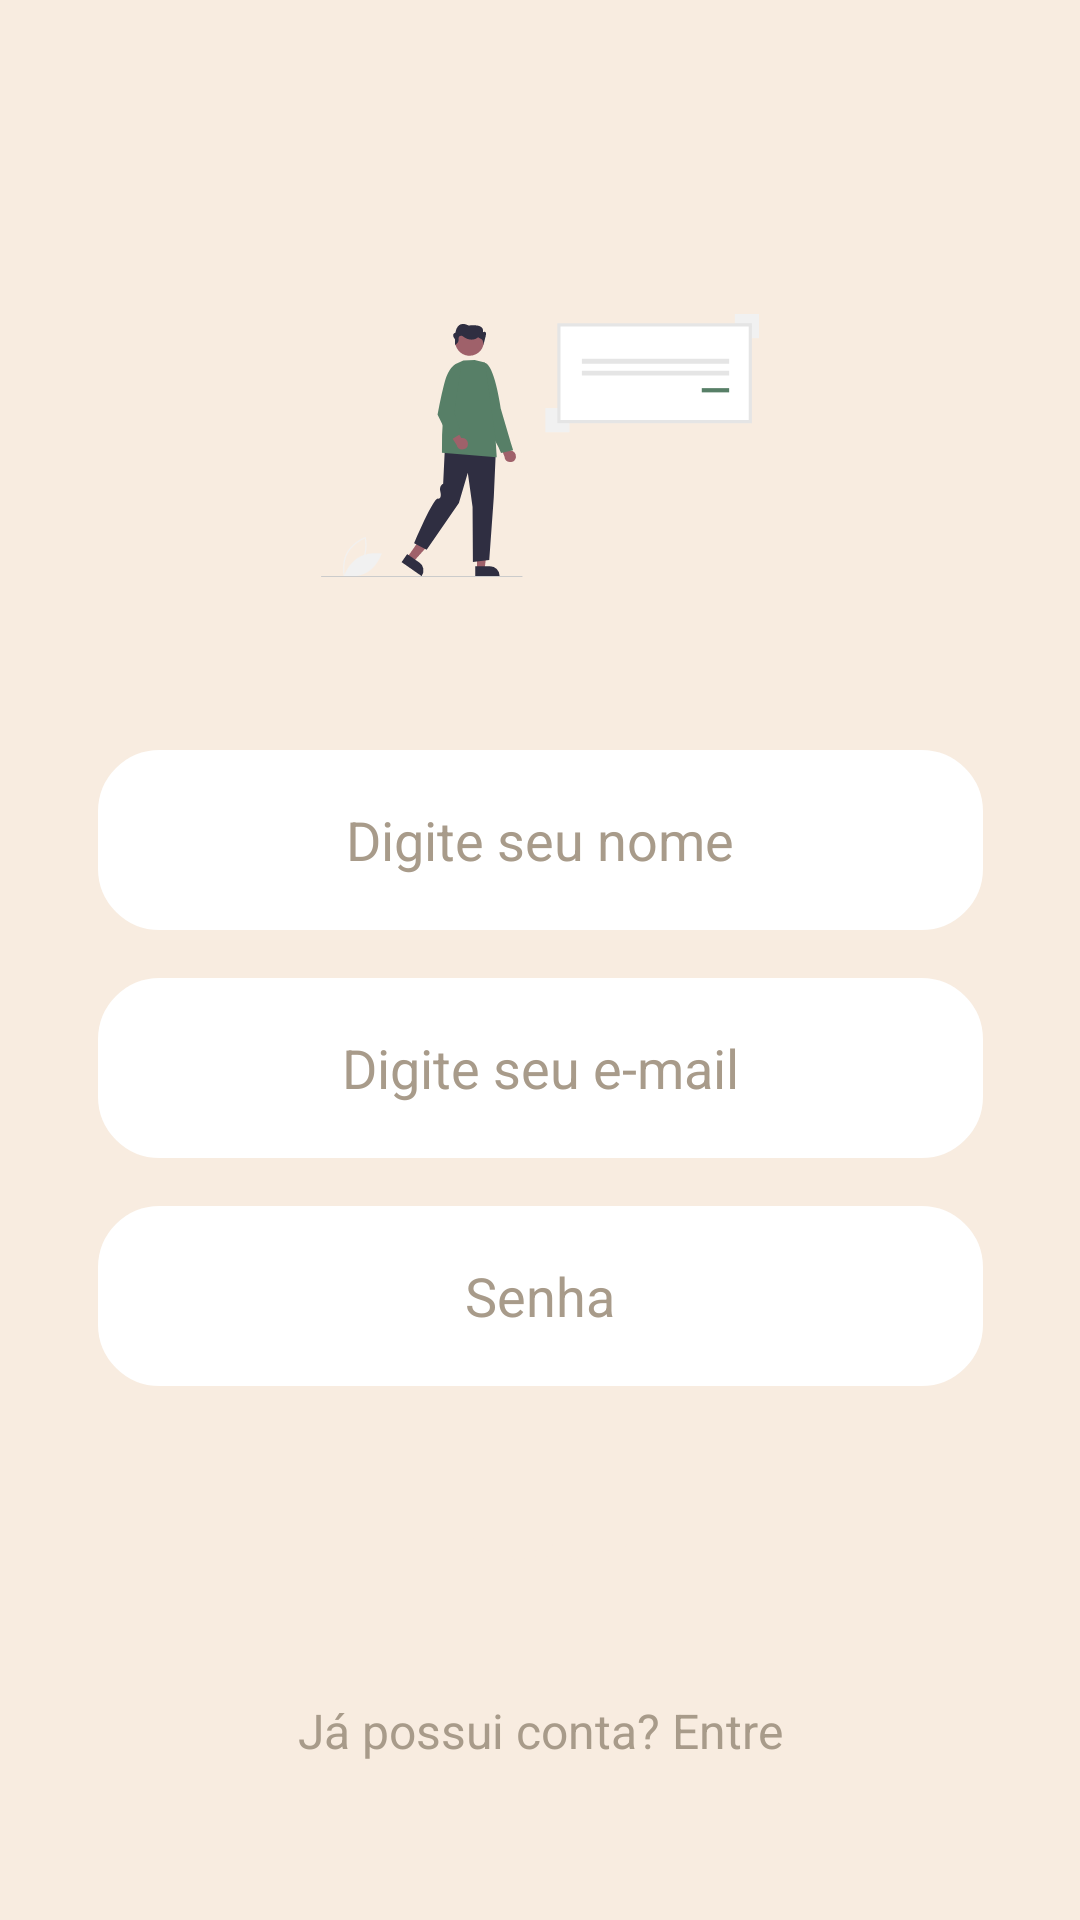

Android layout source for this screen:
<!-- AndroidManifest.xml: application theme Theme.MeuPrimeiroApe -->
<!-- res/layout/activity_tela_cadastro.xml -->
<?xml version="1.0" encoding="utf-8"?>
<androidx.constraintlayout.widget.ConstraintLayout xmlns:android="http://schemas.android.com/apk/res/android"
    xmlns:app="http://schemas.android.com/apk/res-auto"
    xmlns:tools="http://schemas.android.com/tools"
    android:layout_width="match_parent"
    android:layout_height="match_parent"
    android:background="@color/bege"
    android:padding="16dp"
    tools:context=".TelaCadastroActivity">

    <ImageView
        android:id="@+id/imageView3"
        android:layout_width="146dp"
        android:layout_height="165dp"
        android:layout_margin="50dp"
        app:layout_constraintEnd_toEndOf="parent"
        app:layout_constraintStart_toStartOf="parent"
        app:layout_constraintTop_toTopOf="parent"
        app:srcCompat="@drawable/ic_login" />

    <EditText
        android:layout_width="295dp"
        android:layout_height="60dp"
        android:background="@drawable/color_button"
        android:layout_margin="16dp"
        android:hint="Digite seu nome"
        android:textSize="18sp"
        android:textAlignment="center"
        android:textColorHint="@color/marron"
        app:layout_constraintBottom_toTopOf="@+id/text_email"
        app:layout_constraintEnd_toEndOf="parent"
        app:layout_constraintStart_toStartOf="parent" />

    <EditText
        android:id="@+id/text_email"
        android:layout_width="295dp"
        android:layout_height="60dp"
        android:layout_margin="16dp"
        android:background="@drawable/color_button"
        android:hint="Digite seu e-mail"
        android:textAlignment="center"
        android:textColorHint="@color/marron"
        android:textSize="18sp"
        app:layout_constraintBottom_toTopOf="@+id/text_senha"
        app:layout_constraintEnd_toEndOf="parent"
        app:layout_constraintStart_toStartOf="parent" />

    <EditText
        android:id="@+id/text_senha"
        android:layout_width="295dp"
        android:layout_height="60dp"
        android:layout_margin="100dp"
        android:background="@drawable/color_button"
        android:hint="Senha"
        android:inputType="numberPassword"
        android:textAlignment="center"
        android:textColorHint="@color/marron"
        android:textSize="18sp"
        app:layout_constraintBottom_toTopOf="@+id/textView"
        app:layout_constraintEnd_toEndOf="parent"
        app:layout_constraintStart_toStartOf="parent" />

    <Button
        android:layout_width="200dp"
        android:layout_height="50dp"
        android:background="@drawable/color_btn"
        android:layout_margin="28dp"
        android:text="Cadastrar"
        android:textAllCaps="false"
        android:textColor="@color/bege"
        app:layout_constraintEnd_toEndOf="parent"
        app:layout_constraintStart_toStartOf="parent"
        app:layout_constraintTop_toBottomOf="@+id/text_senha" />

    <TextView
        android:id="@+id/textView"
        android:layout_width="269dp"
        android:layout_height="30dp"
        android:layout_margin="32dp"
        android:gravity="center"
        android:text="Já possui conta? Entre"
        android:textSize="16sp"
        android:textColor="@color/marron"
        app:layout_constraintBottom_toBottomOf="parent"
        app:layout_constraintEnd_toEndOf="parent"
        app:layout_constraintStart_toStartOf="parent" />

</androidx.constraintlayout.widget.ConstraintLayout>
<!-- resources referenced by this layout -->
<resources>
  <color name="bege">#F8ECE0</color>
  <color name="marron">#A89B8A</color>
  <!-- drawable color_button (drawable) -->
  <?xml version="1.0" encoding="utf-8"?>
  <shape xmlns:android="http://schemas.android.com/apk/res/android">
  
  <corners
      android:radius="20dp" />
  
  <solid
      android:color="@android:color/white" />
  
  <stroke
      android:color="#FFFFFF"
      android:width="1dp" />
  
  <size
      android:width="165dp"
      android:height="40dp" />
  
  </shape>
  <!-- drawable ic_login: vector/xml drawable (drawable, 4516 chars, omitted) -->
  <style name="Theme.MeuPrimeiroApe" parent="Theme.AppCompat.Light.DarkActionBar">
          
          <item name="colorPrimary">@color/purple_500</item>
          <item name="colorPrimaryVariant">@color/purple_700</item>
          <item name="colorOnPrimary">@color/white</item>
          
          <item name="colorSecondary">@color/teal_200</item>
          <item name="colorSecondaryVariant">@color/teal_700</item>
          <item name="colorOnSecondary">@color/black</item>
          
          <item name="android:statusBarColor" tools:targetApi="l">?attr/colorPrimaryVariant</item>
          
      </style>
  <color name="purple_500">#FF6200EE</color>
  <color name="purple_700">#FF3700B3</color>
  <color name="white">#FFFFFFFF</color>
  <color name="teal_200">#FF03DAC5</color>
  <color name="teal_700">#FF018786</color>
  <color name="black">#FF000000</color>
</resources>
